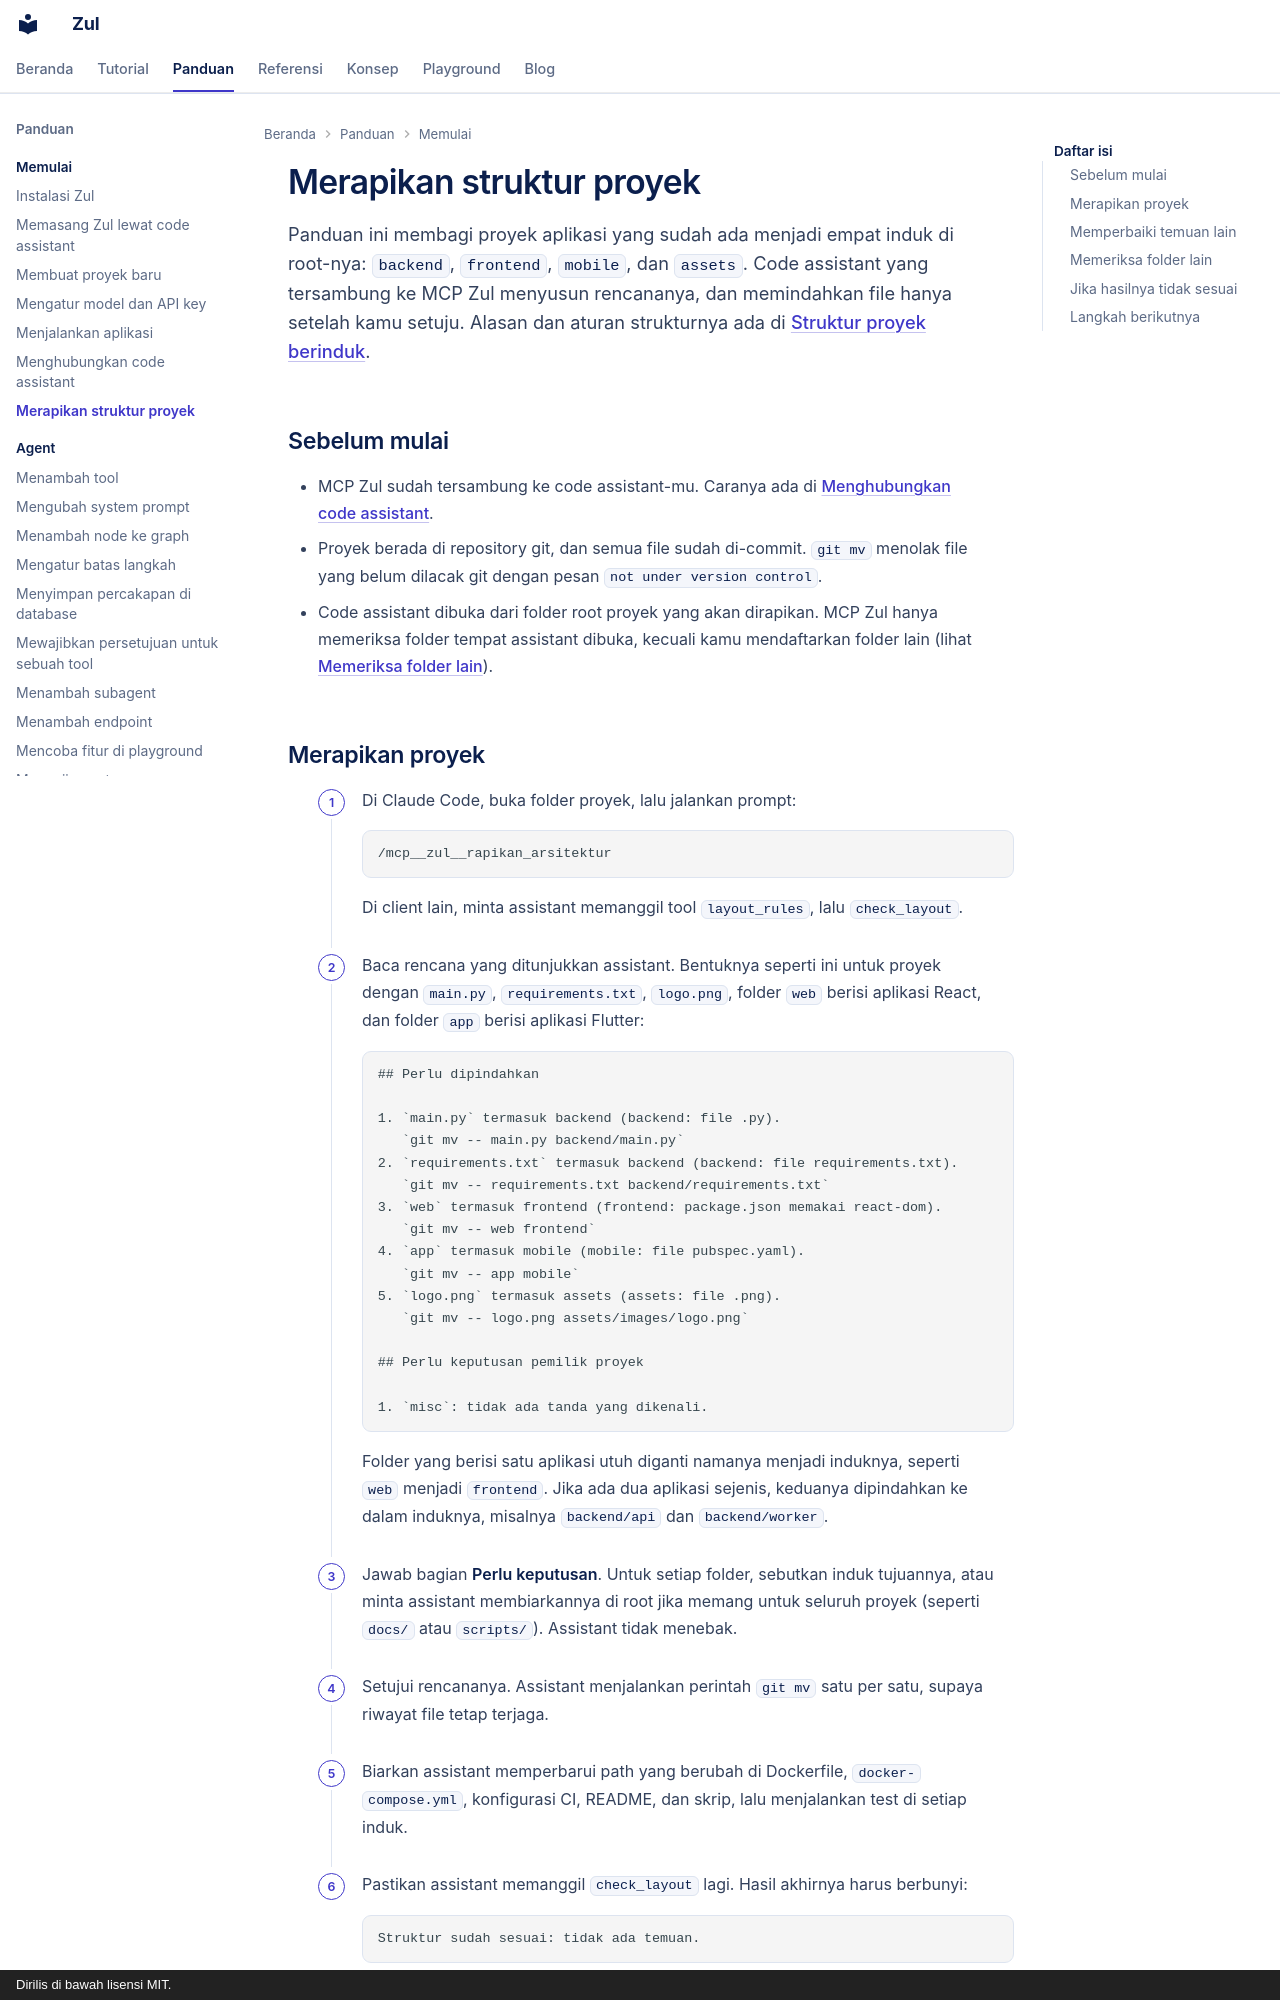

repository: kazuma313/zul_utilities · page: panduan/merapikan-struktur-proyek/index.html · generator: mkdocs · copyright: Dirilis di bawah lisensi MIT.

# Merapikan struktur proyek

Panduan ini membagi proyek aplikasi yang sudah ada menjadi empat induk di root-nya: `backend`, `frontend`, `mobile`, dan `assets`. Code assistant yang tersambung ke MCP Zul menyusun rencananya, dan memindahkan file hanya setelah kamu setuju. Alasan dan aturan strukturnya ada di [Struktur proyek berinduk](../konsep/struktur-proyek-berinduk.md).

## Sebelum mulai

- MCP Zul sudah tersambung ke code assistant-mu. Caranya ada di [Menghubungkan code assistant](menghubungkan-code-assistant.md).
- Proyek berada di repository git, dan semua file sudah di-commit. `git mv` menolak file yang belum dilacak git dengan pesan `not under version control`.
- Code assistant dibuka dari folder root proyek yang akan dirapikan. MCP Zul hanya memeriksa folder tempat assistant dibuka, kecuali kamu mendaftarkan folder lain (lihat [Memeriksa folder lain](#memeriksa-folder-lain)).

## Merapikan proyek

1. Di Claude Code, buka folder proyek, lalu jalankan prompt:

    ```text
    /mcp__zul__rapikan_arsitektur
    ```

    Di client lain, minta assistant memanggil tool `layout_rules`, lalu `check_layout`.

2. Baca rencana yang ditunjukkan assistant. Bentuknya seperti ini untuk proyek dengan `main.py`, `requirements.txt`, `logo.png`, folder `web` berisi aplikasi React, dan folder `app` berisi aplikasi Flutter:

    ```text
    ## Perlu dipindahkan

    1. `main.py` termasuk backend (backend: file .py).
       `git mv -- main.py backend/main.py`
    2. `requirements.txt` termasuk backend (backend: file requirements.txt).
       `git mv -- requirements.txt backend/requirements.txt`
    3. `web` termasuk frontend (frontend: package.json memakai react-dom).
       `git mv -- web frontend`
    4. `app` termasuk mobile (mobile: file pubspec.yaml).
       `git mv -- app mobile`
    5. `logo.png` termasuk assets (assets: file .png).
       `git mv -- logo.png assets/images/logo.png`

    ## Perlu keputusan pemilik proyek

    1. `misc`: tidak ada tanda yang dikenali.
    ```

    Folder yang berisi satu aplikasi utuh diganti namanya menjadi induknya, seperti `web` menjadi `frontend`. Jika ada dua aplikasi sejenis, keduanya dipindahkan ke dalam induknya, misalnya `backend/api` dan `backend/worker`.

3. Jawab bagian **Perlu keputusan**. Untuk setiap folder, sebutkan induk tujuannya, atau minta assistant membiarkannya di root jika memang untuk seluruh proyek (seperti `docs/` atau `scripts/`). Assistant tidak menebak.

4. Setujui rencananya. Assistant menjalankan perintah `git mv` satu per satu, supaya riwayat file tetap terjaga.

5. Biarkan assistant memperbarui path yang berubah di Dockerfile, `docker-compose.yml`, konfigurasi CI, README, dan skrip, lalu menjalankan test di setiap induk.

6. Pastikan assistant memanggil `check_layout` lagi. Hasil akhirnya harus berbunyi:

    ```text
    Struktur sudah sesuai: tidak ada temuan.
    ```

Setelah itu, commit hasilnya sebagai satu commit, supaya pemindahan mudah ditelusuri.
